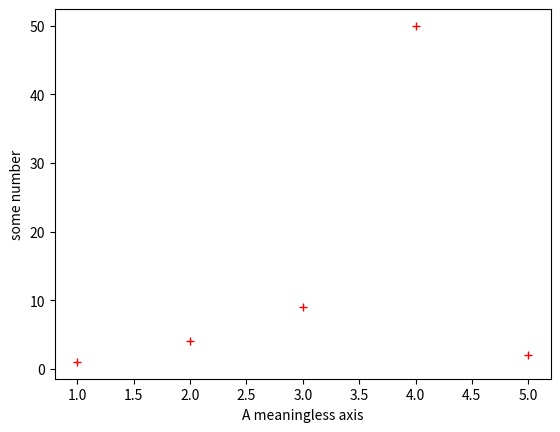

Generate this figure with matplotlib:
import matplotlib.pyplot as plt
import numpy as np
plt.plot([1,2,3,4,5],[1,4,9,50,2], 'r+')
plt.ylabel('some number')
plt.xlabel('A meaningless axis')
plt.show()
